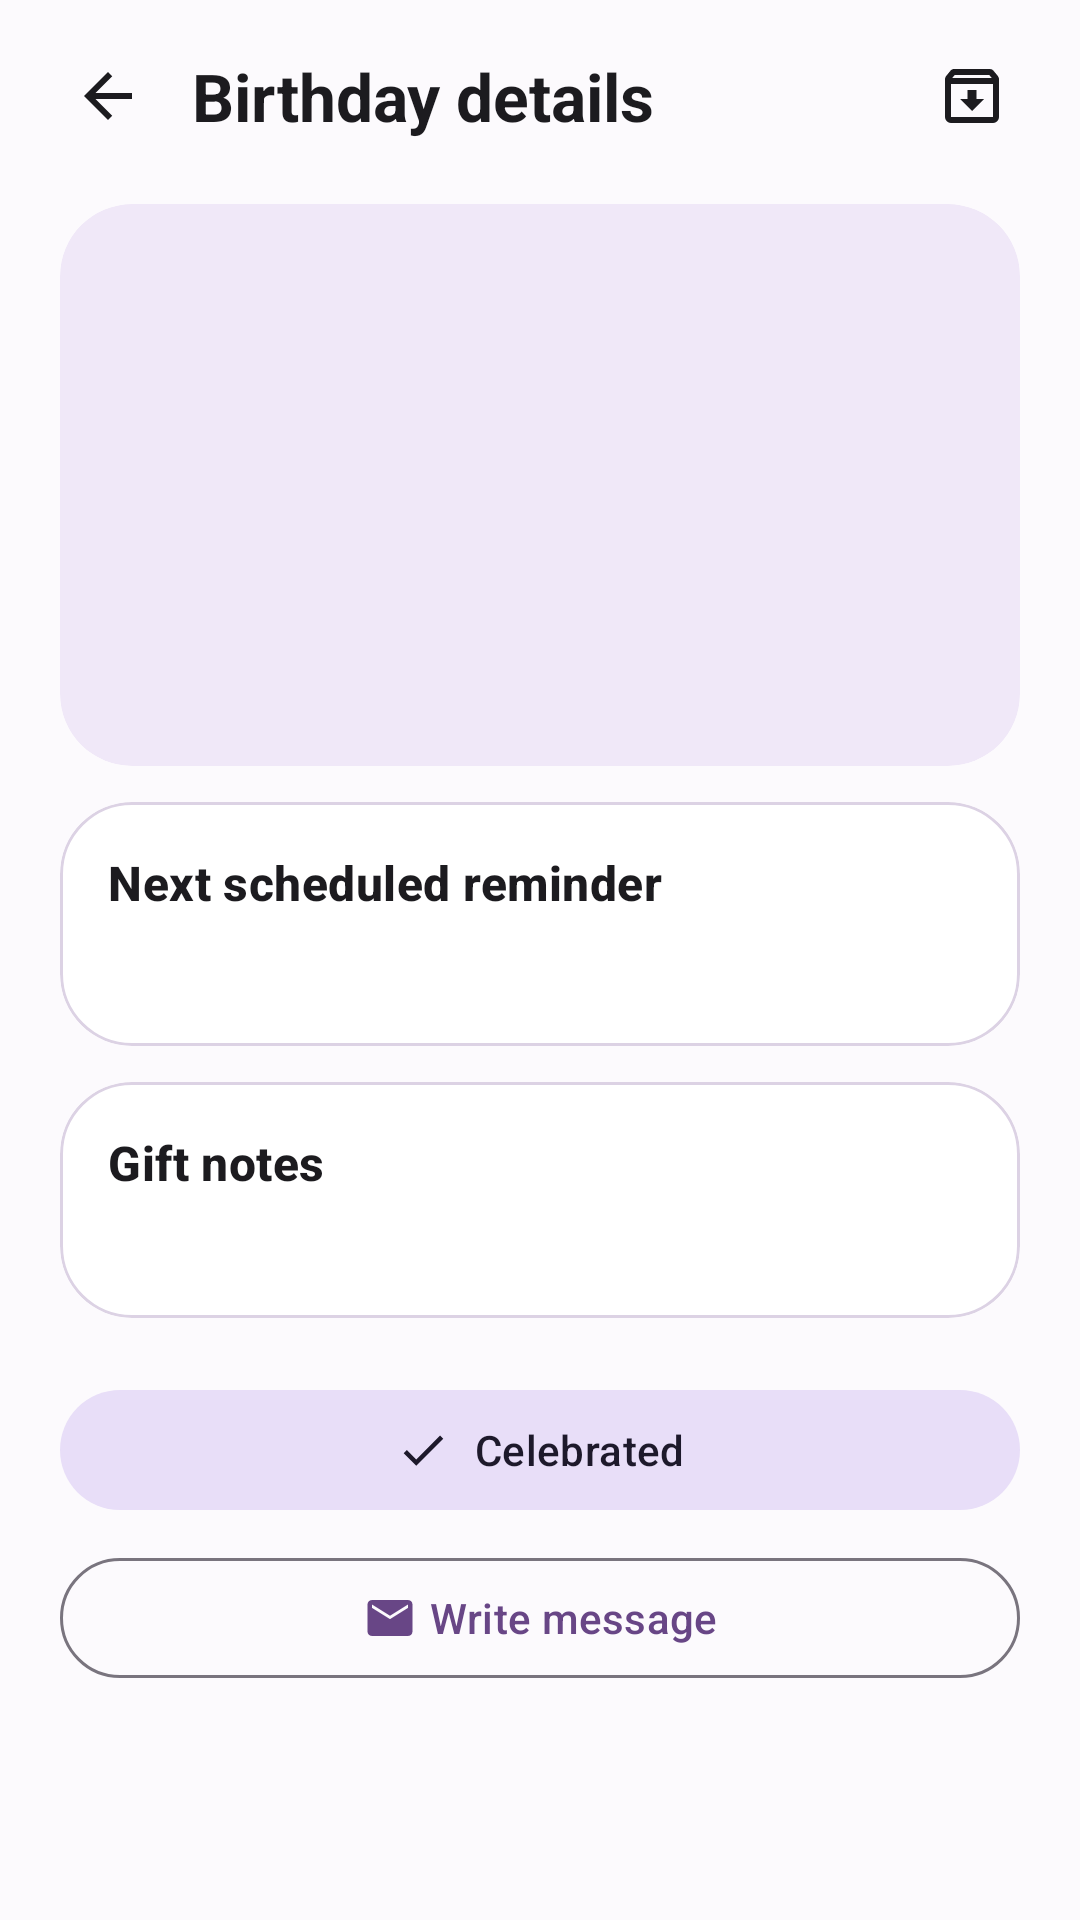

Produce the Android XML layout that renders to this screen, including the resource entries it uses.
<!-- AndroidManifest.xml: application theme Theme.BirthdayReminder -->
<!-- res/layout/activity_birthday_detail.xml -->
<?xml version="1.0" encoding="utf-8"?>
<LinearLayout
    xmlns:android="http://schemas.android.com/apk/res/android"
    xmlns:app="http://schemas.android.com/apk/res-auto"
    xmlns:tools="http://schemas.android.com/tools"
    android:layout_width="match_parent"
    android:layout_height="match_parent"
    android:background="@color/home_background"
    android:fitsSystemWindows="true"
    android:orientation="vertical"
    tools:context=".BirthdayDetailActivity">
    <LinearLayout
        style="@style/BirthdayToolbar">
        <androidx.appcompat.widget.AppCompatImageButton
            android:id="@+id/btnBack"
            style="@style/BirthdayToolbarIcon"
            android:contentDescription="@string/back"
            app:srcCompat="@drawable/ic_back"
            app:tint="?attr/colorOnSurface" />
        <TextView
            android:id="@+id/tvTitle"
            style="@style/BirthdayToolbarTitle"
            android:text="@string/birthday_detail" />
        <androidx.appcompat.widget.AppCompatImageButton
            android:id="@+id/btnEdit"
            style="@style/BirthdayToolbarIcon"
            android:contentDescription="@string/edit"
            app:srcCompat="@drawable/ic_edit"
            app:tint="?attr/colorOnSurface" />
        <androidx.appcompat.widget.AppCompatImageButton
            android:id="@+id/btnArchive"
            style="@style/BirthdayToolbarIcon"
            android:contentDescription="@string/archive"
            app:srcCompat="@drawable/ic_archive"
            app:tint="?attr/colorOnSurface" />
    </LinearLayout>
    <androidx.core.widget.NestedScrollView
        android:layout_width="match_parent"
        android:layout_height="0dp"
        android:layout_weight="1"
        android:clipToPadding="false"
        android:fillViewport="true">
        <LinearLayout
            style="@style/BirthdayScreenContent">
            <com.google.android.material.card.MaterialCardView
                style="@style/BirthdaySurfaceCard"
                app:cardBackgroundColor="@color/home_hero"
                app:strokeWidth="0dp">
                <LinearLayout
                    style="@style/BirthdayCardContent">
                    <TextView
                        android:id="@+id/tvInitials"
                        android:layout_width="56dp"
                        android:layout_height="56dp"
                        android:gravity="center"
                        android:importantForAccessibility="no"
                        android:textColor="@color/white"
                        android:textSize="20sp"
                        android:textStyle="bold" />
                    <TextView
                        android:id="@+id/tvName"
                        android:layout_width="match_parent"
                        android:layout_height="wrap_content"
                        android:layout_marginTop="12dp"
                        android:accessibilityHeading="true"
                        android:textAppearance="@style/TextAppearance.Material3.HeadlineMedium"
                        android:textColor="@color/home_on_hero"
                        android:textStyle="bold" />
                    <TextView
                        android:id="@+id/tvDate"
                        style="@style/BirthdaySupportingText"
                        android:textColor="@color/home_hero_muted" />
                    <TextView
                        android:id="@+id/tvBirthdayStatus"
                        style="@style/BirthdaySupportingText"
                        android:textColor="@color/home_on_hero"
                        android:textStyle="bold" />
                    <TextView
                        android:id="@+id/tvAgeZodiac"
                        style="@style/BirthdaySupportingText"
                        android:textColor="@color/home_hero_muted"
                        android:visibility="gone" />
                </LinearLayout>
            </com.google.android.material.card.MaterialCardView>
            <com.google.android.material.card.MaterialCardView
                style="@style/BirthdaySurfaceCard">
                <LinearLayout
                    style="@style/BirthdayCardContent">
                    <TextView
                        style="@style/BirthdaySectionHeading"
                        android:text="@string/next_reminder" />
                    <TextView
                        android:id="@+id/tvReminder"
                        style="@style/BirthdaySupportingText"
                        android:textAppearance="@style/TextAppearance.Material3.TitleMedium"
                        android:textColor="?attr/colorOnSurface" />
                    <TextView
                        android:id="@+id/tvSnoozedReminder"
                        style="@style/BirthdaySupportingText"
                        android:textColor="?attr/colorPrimary"
                        android:visibility="gone" />
                    <TextView
                        android:id="@+id/tvReminderPlan"
                        style="@style/BirthdaySupportingText"
                        android:visibility="gone" />
                    <TextView
                        android:id="@+id/tvReminderStatus"
                        style="@style/BirthdaySupportingText"
                        android:visibility="gone" />
                    <com.google.android.material.button.MaterialButton
                        android:id="@+id/btnReminderSettings"
                        style="@style/Widget.Material3.Button.TextButton"
                        android:layout_width="match_parent"
                        android:layout_height="wrap_content"
                        android:layout_marginTop="8dp"
                        android:text="@string/reminder_settings"
                        android:visibility="gone" />
                </LinearLayout>
            </com.google.android.material.card.MaterialCardView>
            <com.google.android.material.card.MaterialCardView
                style="@style/BirthdaySurfaceCard">
                <LinearLayout
                    style="@style/BirthdayCardContent">
                    <TextView
                        style="@style/BirthdaySectionHeading"
                        android:text="@string/gift_notes" />
                    <TextView
                        android:id="@+id/tvNotes"
                        style="@style/BirthdaySupportingText" />
                </LinearLayout>
            </com.google.android.material.card.MaterialCardView>
            <com.google.android.material.button.MaterialButton
                android:id="@+id/btnCelebrate"
                style="@style/Widget.Material3.Button.TonalButton"
                android:layout_width="match_parent"
                android:layout_height="wrap_content"
                android:layout_marginTop="8dp"
                android:text="@string/mark_celebrated"
                app:icon="@drawable/ic_check"
                app:iconGravity="textStart" />
            <com.google.android.material.button.MaterialButton
                android:id="@+id/btnMessage"
                style="@style/Widget.Material3.Button.OutlinedButton"
                android:layout_width="match_parent"
                android:layout_height="wrap_content"
                android:layout_marginTop="8dp"
                android:text="@string/compose_message"
                app:icon="@drawable/ic_message"
                app:iconGravity="textStart" />
        </LinearLayout>
    </androidx.core.widget.NestedScrollView>
</LinearLayout>
<!-- resources referenced by this layout -->
<resources>
  <color name="home_background">#FCFAFD</color>
  <color name="home_hero">#F0E8F8</color>
  <color name="home_hero_muted">#58476A</color>
  <color name="home_on_hero">#302242</color>
  <color name="white">#FFFFFFFF</color>
  <!-- drawable ic_back (drawable) -->
  <vector xmlns:android="http://schemas.android.com/apk/res/android"
      android:width="24dp"
      android:height="24dp"
      android:viewportWidth="24"
      android:viewportHeight="24"
      android:tint="?attr/colorOnSurfaceVariant">
      <path
          android:fillColor="@android:color/white"
          android:pathData="M20,11H7.83l5.59,-5.59L12,4l-8,8 8,8 1.41,-1.41L7.83,13H20v-2z"/>
  </vector>
  <!-- drawable ic_check (drawable) -->
  <vector xmlns:android="http://schemas.android.com/apk/res/android"
      android:width="24dp" android:height="24dp"
      android:viewportWidth="24" android:viewportHeight="24">
      <path android:fillColor="@color/white" android:pathData="M9,16.17L4.83,12l-1.42,1.41L9,19 21,7l-1.41,-1.41z" />
  </vector>
  <!-- drawable ic_message (drawable) -->
  <vector xmlns:android="http://schemas.android.com/apk/res/android"
      android:width="24dp" android:height="24dp"
      android:viewportWidth="24" android:viewportHeight="24">
      <path android:fillColor="@color/white" android:pathData="M4,4h16c1.1,0 2,0.9 2,2v12c0,1.1 -0.9,2 -2,2H4c-1.1,0 -2,-0.9 -2,-2V6c0,-1.1 0.9,-2 2,-2zM4,7.5l8,5 8,-5V6l-8,5 -8,-5z" />
  </vector>
  <string name="archive">Archive</string>
  <string name="back">Back</string>
  <string name="birthday_detail">Birthday details</string>
  <string name="compose_message">Write message</string>
  <string name="edit">Edit</string>
  <string name="gift_notes">Gift notes</string>
  <string name="mark_celebrated">Celebrated</string>
  <string name="next_reminder">Next scheduled reminder</string>
  <string name="reminder_settings">Reminder settings</string>
  <style name="BirthdayCardContent" parent="">
          <item name="android:layout_width">match_parent</item>
          <item name="android:layout_height">wrap_content</item>
          <item name="android:orientation">vertical</item>
          <item name="android:padding">16dp</item>
      </style>
  <style name="BirthdaySupportingText" parent="">
          <item name="android:layout_width">match_parent</item>
          <item name="android:layout_height">wrap_content</item>
          <item name="android:layout_marginTop">6dp</item>
          <item name="android:textAppearance">@style/TextAppearance.Material3.BodyMedium</item>
          <item name="android:textColor">?attr/colorOnSurfaceVariant</item>
      </style>
  <style name="BirthdayToolbar" parent="">
          <item name="android:layout_width">match_parent</item>
          <item name="android:layout_height">wrap_content</item>
          <item name="android:minHeight">64dp</item>
          <item name="android:paddingHorizontal">12dp</item>
          <item name="android:gravity">center_vertical</item>
          <item name="android:orientation">horizontal</item>
      </style>
  <style name="BirthdayToolbarIcon" parent="">
          <item name="android:layout_width">48dp</item>
          <item name="android:layout_height">48dp</item>
          <item name="android:background">?attr/selectableItemBackgroundBorderless</item>
          <item name="android:scaleType">center</item>
      </style>
  <style name="Theme.BirthdayReminder" parent="Base.Theme.BirthdayReminder" />
  <color name="primary">#FF684686</color>
  <color name="primary_dark">#FF6A1B9A</color>
  <color name="on_primary">#FFFFFFFF</color>
  <color name="secondary">#FFFF4081</color>
  <color name="on_secondary">#FFFFFFFF</color>
  <color name="tertiary">#FFFFAB40</color>
  <color name="background">#FFF8F5FF</color>
  <color name="surface">#FFFFFFFF</color>
  <color name="surface_variant">#FFF3E5F5</color>
  <color name="on_surface">#FF1C1B1F</color>
  <color name="on_surface_variant">#FF49454F</color>
</resources>
